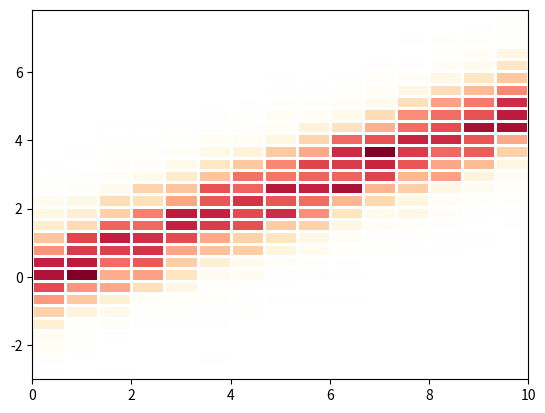

Recreate this plot in Python.
import numpy as np
import matplotlib.pyplot as plt
from matplotlib.colors import LinearSegmentedColormap
"""https://matplotlib.org/stable/api/_as_gen/matplotlib.pyplot.hist2d.html
https://stackoverflow.com/questions/59186769/how-to-plot-time-series-heatmap-with-python"""

# example data
x = np.linspace(0, 10, 10000)
y = 0.5*x+np.random.randn(10000)

# make a custom colormap with transparency
ncolors = 256
color_array = plt.get_cmap('YlOrRd')(range(ncolors))
color_array[:, -1] = np.linspace(0, 1, ncolors)
cmap = LinearSegmentedColormap.from_list(name='YlOrRd_alpha', colors=color_array)

plt.hist2d(x, y, bins=[15, 30], cmap=cmap, edgecolor='white')
plt.show()